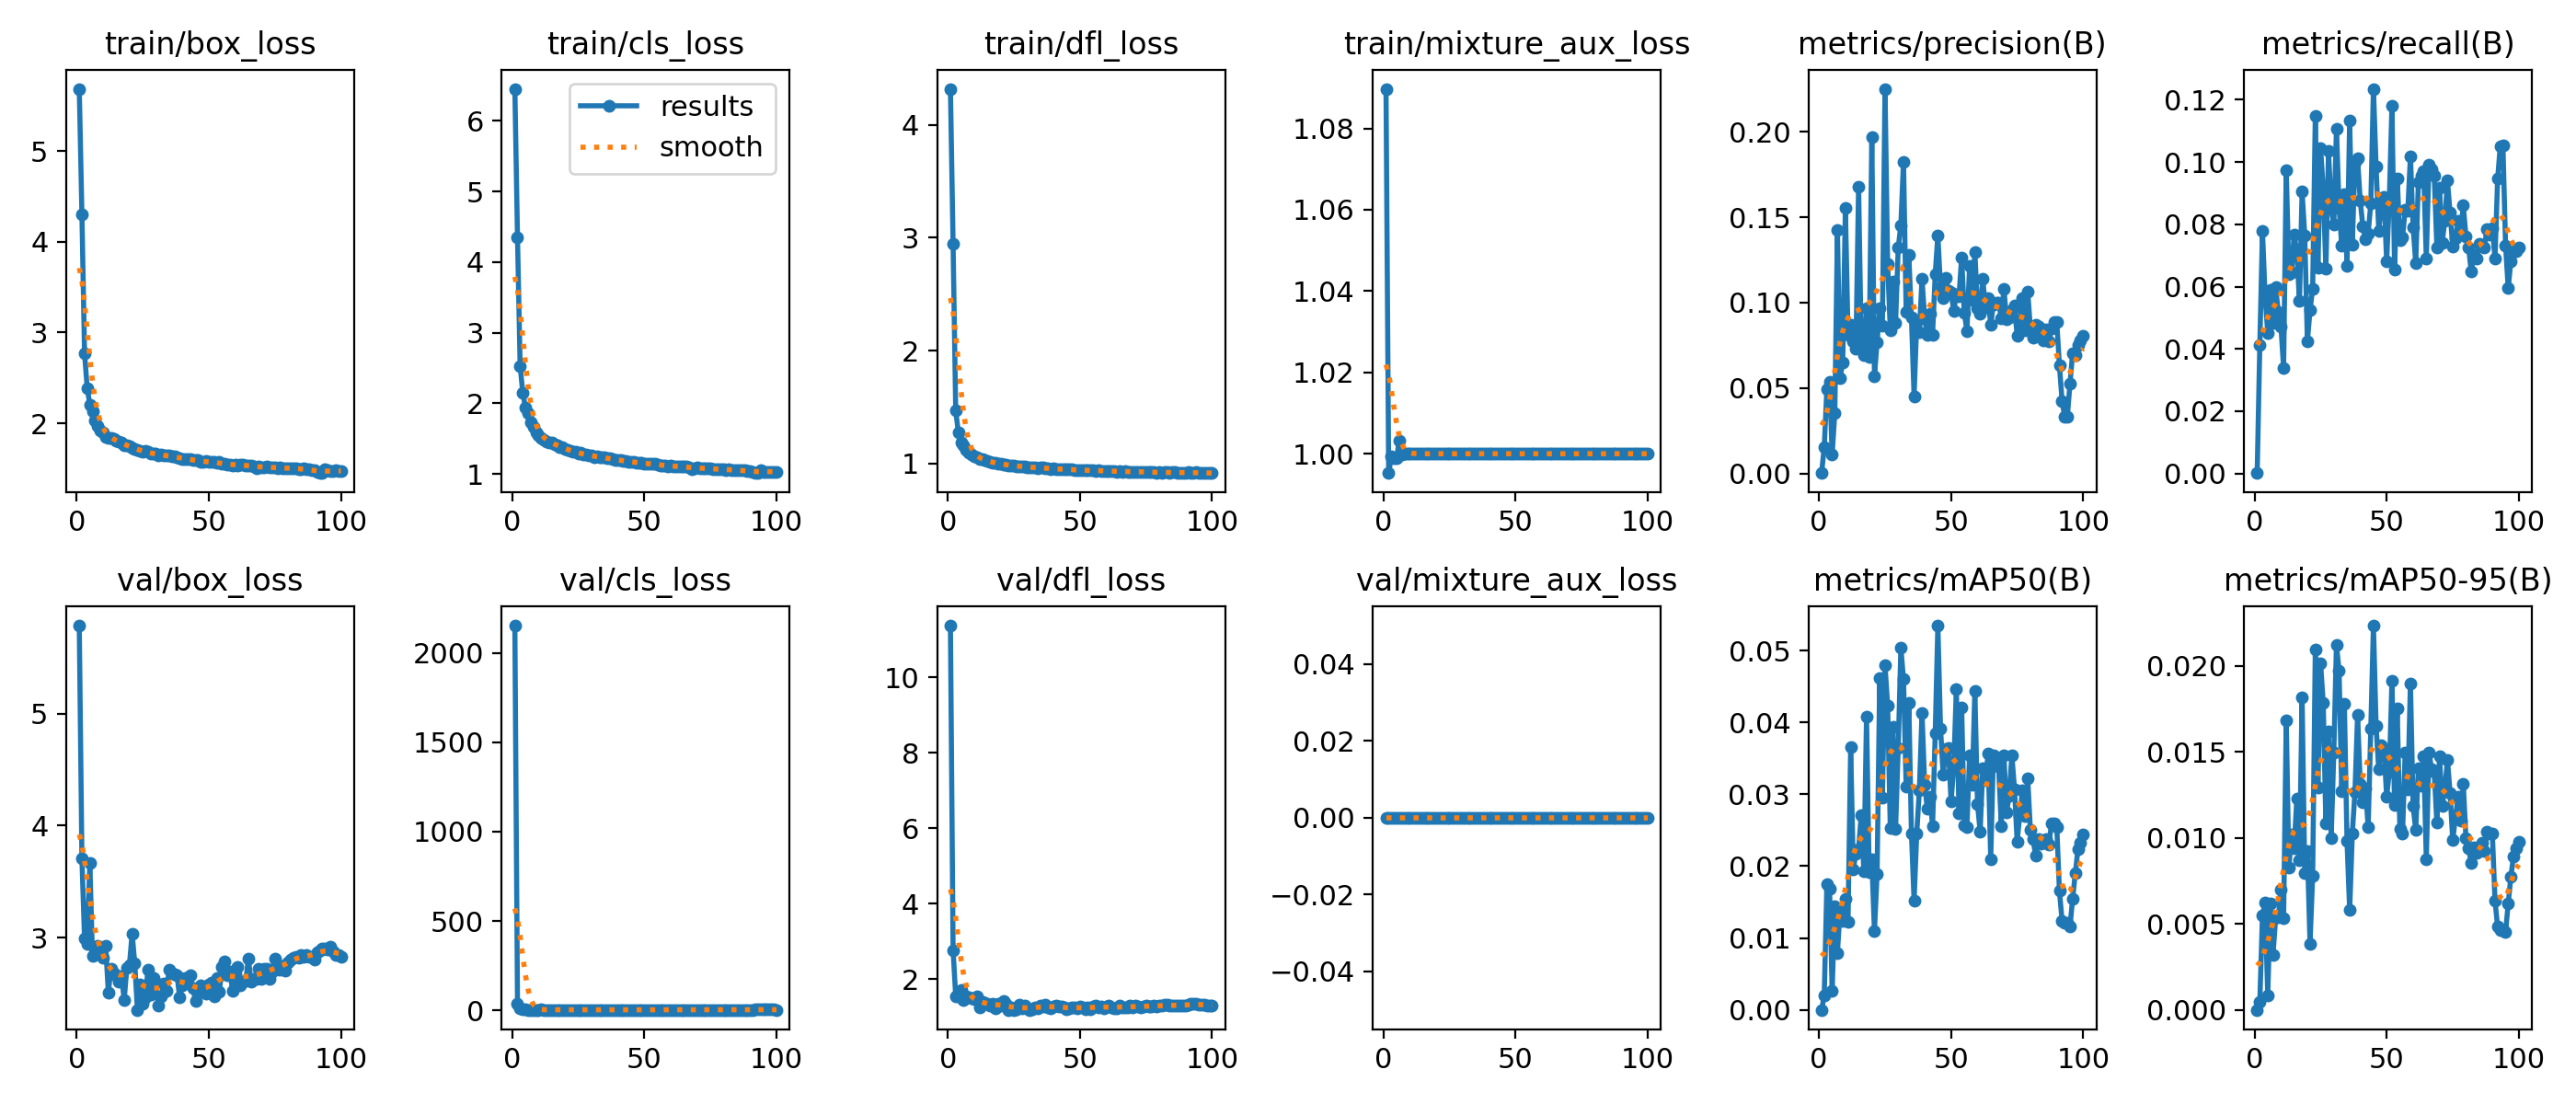

Values plotted in this chart, from the file beside it:
epoch, time, train/box_loss, train/cls_loss, train/dfl_loss, train/mixture_aux_loss, metrics/precision(B), metrics/recall(B), metrics/mAP50(B), metrics/mAP50-95(B), val/box_loss, val/cls_loss, val/dfl_loss, val/mixture_aux_loss, lr/pg0, lr/pg1, lr/pg2, lr/pg3, lr/pg4, lr/pg5, lr/pg6, lr/pg7, lr/pg8, lr/pg9
1, 779.5, 5.685, 6.452, 4.321, 1.09, 0.00019, 0.00014, 1e-05, 0, 5.784, 2152, 11.36, 0, 0.009994, 0.003331, 0.009994, 0.003331, 0.009994, 0.003331, 0.009994, 0.003331, 0.004997, 0.001666
2, 1180, 4.306, 4.352, 2.948, 0.9952, 0.0153, 0.04131, 0.00196, 0.00047, 3.706, 37.25, 2.775, 0, 0.01999, 0.006663, 0.01999, 0.006663, 0.01999, 0.006663, 0.01999, 0.006663, 0.009994, 0.003331
3, 1558, 2.771, 2.533, 1.467, 0.9993, 0.04953, 0.07785, 0.0175, 0.00552, 2.99, 13.05, 1.551, 0, 0.02996, 0.009988, 0.02996, 0.009988, 0.02996, 0.009988, 0.02996, 0.009988, 0.01498, 0.004994
4, 2009, 2.388, 2.15, 1.275, 0.9988, 0.05347, 0.05679, 0.0169, 0.00623, 2.945, 7.436, 1.553, 0, 0.02993, 0.009978, 0.02993, 0.009978, 0.02993, 0.009978, 0.02993, 0.009978, 0.01497, 0.004989
5, 2468, 2.207, 1.946, 1.186, 0.9989, 0.0112, 0.04516, 0.00271, 0.00084, 3.667, 3.966, 1.716, 0, 0.02988, 0.009961, 0.02988, 0.009961, 0.02988, 0.009961, 0.02988, 0.009961, 0.01494, 0.00498
6, 2912, 2.13, 1.859, 1.158, 1.003, 0.03541, 0.0589, 0.01444, 0.00619, 2.839, 3.149, 1.451, 0, 0.02982, 0.009939, 0.02982, 0.009939, 0.02982, 0.009939, 0.02982, 0.009939, 0.01491, 0.00497
7, 3373, 2.035, 1.731, 1.12, 0.9999, 0.1427, 0.0484, 0.00795, 0.00322, 2.901, 3.328, 1.551, 0, 0.02974, 0.009912, 0.02974, 0.009912, 0.02974, 0.009912, 0.02974, 0.009912, 0.01487, 0.004956
8, 3814, 1.971, 1.663, 1.095, 1, 0.05594, 0.05979, 0.0141, 0.00537, 2.931, 3.302, 1.523, 0, 0.02964, 0.009881, 0.02964, 0.009881, 0.02964, 0.009881, 0.02964, 0.009881, 0.01482, 0.00494
9, 4266, 1.92, 1.593, 1.077, 1, 0.06512, 0.05178, 0.01235, 0.00538, 2.908, 3.376, 1.5, 0, 0.02953, 0.009844, 0.02953, 0.009844, 0.02953, 0.009844, 0.02953, 0.009844, 0.01477, 0.004922
10, 4710, 1.895, 1.554, 1.061, 1, 0.1553, 0.04721, 0.01541, 0.00702, 2.825, 3.418, 1.481, 0, 0.02941, 0.009803, 0.02941, 0.009803, 0.02941, 0.009803, 0.02941, 0.009803, 0.01471, 0.004902
11, 5160, 1.851, 1.507, 1.056, 1, 0.08124, 0.03388, 0.01227, 0.00534, 2.927, 3.431, 1.538, 0, 0.02927, 0.009758, 0.02927, 0.009758, 0.02927, 0.009758, 0.02927, 0.009758, 0.01464, 0.004879
12, 5605, 1.84, 1.484, 1.041, 1, 0.08717, 0.09738, 0.03654, 0.01685, 2.511, 2.643, 1.266, 0, 0.02912, 0.009707, 0.02912, 0.009707, 0.02912, 0.009707, 0.02912, 0.009707, 0.01456, 0.004854
13, 6058, 1.835, 1.465, 1.037, 1, 0.0771, 0.06412, 0.0196, 0.00828, 2.726, 3.063, 1.401, 0, 0.02896, 0.009652, 0.02896, 0.009652, 0.02896, 0.009652, 0.02896, 0.009652, 0.01448, 0.004826
14, 6502, 1.826, 1.451, 1.026, 1, 0.07322, 0.0647, 0.02175, 0.01022, 2.683, 3.081, 1.376, 0, 0.02878, 0.009593, 0.02878, 0.009593, 0.02878, 0.009593, 0.02878, 0.009593, 0.01439, 0.004796
15, 6952, 1.81, 1.441, 1.02, 1, 0.1676, 0.07672, 0.02234, 0.00941, 2.668, 3.113, 1.362, 0, 0.02859, 0.009529, 0.02859, 0.009529, 0.02859, 0.009529, 0.02859, 0.009529, 0.01429, 0.004764
16, 7396, 1.796, 1.427, 1.013, 1, 0.07451, 0.07112, 0.02714, 0.0123, 2.608, 2.939, 1.308, 0, 0.02838, 0.00946, 0.02838, 0.00946, 0.02838, 0.00946, 0.02838, 0.00946, 0.01419, 0.00473
17, 7846, 1.783, 1.406, 1.005, 1, 0.06921, 0.05538, 0.01923, 0.00872, 2.656, 3.176, 1.353, 0, 0.02816, 0.009388, 0.02816, 0.009388, 0.02816, 0.009388, 0.02816, 0.009388, 0.01408, 0.004694
18, 8291, 1.762, 1.386, 1.002, 1, 0.09663, 0.09049, 0.04077, 0.01818, 2.445, 2.603, 1.227, 0, 0.02793, 0.009311, 0.02793, 0.009311, 0.02793, 0.009311, 0.02793, 0.009311, 0.01397, 0.004655
19, 8734, 1.761, 1.379, 0.9981, 1, 0.06841, 0.07649, 0.01912, 0.00795, 2.735, 3.13, 1.357, 0, 0.02769, 0.009229, 0.02769, 0.009229, 0.02769, 0.009229, 0.02769, 0.009229, 0.01384, 0.004615
20, 9169, 1.744, 1.362, 0.9945, 1, 0.1967, 0.04244, 0.02091, 0.00923, 2.76, 2.989, 1.317, 0, 0.02743, 0.009144, 0.02743, 0.009144, 0.02743, 0.009144, 0.02743, 0.009144, 0.01372, 0.004572
21, 9616, 1.732, 1.342, 0.987, 1, 0.05688, 0.05239, 0.01093, 0.00386, 3.038, 3.24, 1.422, 0, 0.02716, 0.009055, 0.02716, 0.009055, 0.02716, 0.009055, 0.02716, 0.009055, 0.01358, 0.004527
22, 10064, 1.713, 1.329, 0.9876, 1, 0.07676, 0.05941, 0.0189, 0.00781, 2.771, 3.164, 1.359, 0, 0.02688, 0.008961, 0.02688, 0.008961, 0.02688, 0.008961, 0.02688, 0.008961, 0.01344, 0.004481
23, 10508, 1.709, 1.318, 0.9839, 1, 0.09679, 0.1148, 0.04616, 0.02098, 2.356, 2.639, 1.196, 0, 0.02659, 0.008864, 0.02659, 0.008864, 0.02659, 0.008864, 0.02659, 0.008864, 0.0133, 0.004432
24, 10956, 1.699, 1.31, 0.9818, 1, 0.08657, 0.06616, 0.02955, 0.01295, 2.586, 2.748, 1.259, 0, 0.02629, 0.008763, 0.02629, 0.008763, 0.02629, 0.008763, 0.02629, 0.008763, 0.01314, 0.004382
25, 11403, 1.686, 1.289, 0.9784, 1, 0.2252, 0.1045, 0.04789, 0.02015, 2.413, 2.7, 1.195, 0, 0.02598, 0.008658, 0.02598, 0.008658, 0.02598, 0.008658, 0.02598, 0.008658, 0.01299, 0.004329
26, 11833, 1.693, 1.299, 0.9758, 1, 0.1224, 0.09112, 0.04236, 0.01785, 2.469, 2.672, 1.205, 0, 0.02565, 0.00855, 0.02565, 0.00855, 0.02565, 0.00855, 0.02565, 0.00855, 0.01283, 0.004275
27, 12229, 1.682, 1.281, 0.9739, 1, 0.08377, 0.06584, 0.02528, 0.01083, 2.717, 3.04, 1.331, 0, 0.02532, 0.008439, 0.02532, 0.008439, 0.02532, 0.008439, 0.02532, 0.008439, 0.01266, 0.004219
28, 12612, 1.669, 1.275, 0.9698, 1, 0.1121, 0.1035, 0.03943, 0.01618, 2.497, 2.756, 1.221, 0, 0.02497, 0.008323, 0.02497, 0.008323, 0.02497, 0.008323, 0.02497, 0.008323, 0.01249, 0.004162
29, 13009, 1.664, 1.262, 0.9696, 1, 0.08837, 0.08524, 0.02524, 0.00997, 2.64, 2.867, 1.297, 0, 0.02462, 0.008205, 0.02462, 0.008205, 0.02462, 0.008205, 0.02462, 0.008205, 0.01231, 0.004103
30, 13460, 1.661, 1.261, 0.9665, 1, 0.1322, 0.08001, 0.03641, 0.01497, 2.602, 2.732, 1.234, 0, 0.02425, 0.008084, 0.02425, 0.008084, 0.02425, 0.008084, 0.02425, 0.008084, 0.01213, 0.004042
31, 13920, 1.645, 1.244, 0.963, 1, 0.1454, 0.1107, 0.05034, 0.02124, 2.394, 2.731, 1.192, 0, 0.02388, 0.00796, 0.02388, 0.00796, 0.02388, 0.00796, 0.02388, 0.00796, 0.01194, 0.00398
32, 14366, 1.651, 1.249, 0.9667, 1, 0.1827, 0.0854, 0.04598, 0.01971, 2.473, 2.793, 1.211, 0, 0.0235, 0.007832, 0.0235, 0.007832, 0.0235, 0.007832, 0.0235, 0.007832, 0.01175, 0.003916
33, 14815, 1.649, 1.238, 0.9614, 1, 0.09463, 0.07315, 0.03105, 0.01272, 2.588, 2.867, 1.259, 0, 0.02311, 0.007702, 0.02311, 0.007702, 0.02311, 0.007702, 0.02311, 0.007702, 0.01155, 0.003851
34, 15262, 1.643, 1.237, 0.9587, 1, 0.1278, 0.08983, 0.0427, 0.01778, 2.522, 2.721, 1.242, 0, 0.02271, 0.00757, 0.02271, 0.00757, 0.02271, 0.00757, 0.02271, 0.00757, 0.01135, 0.003785
35, 15709, 1.641, 1.234, 0.9612, 1, 0.09136, 0.06665, 0.02459, 0.00982, 2.714, 3.076, 1.308, 0, 0.0223, 0.007435, 0.0223, 0.007435, 0.0223, 0.007435, 0.0223, 0.007435, 0.01115, 0.003717
36, 16146, 1.633, 1.224, 0.9604, 1, 0.04527, 0.1132, 0.01519, 0.0058, 2.681, 3.229, 1.291, 0, 0.02189, 0.007297, 0.02189, 0.007297, 0.02189, 0.007297, 0.02189, 0.007297, 0.01095, 0.003649
37, 16589, 1.634, 1.221, 0.9574, 1, 0.08854, 0.07356, 0.02452, 0.01025, 2.678, 2.941, 1.329, 0, 0.02147, 0.007158, 0.02147, 0.007158, 0.02147, 0.007158, 0.02147, 0.007158, 0.01074, 0.003579
38, 17031, 1.628, 1.213, 0.9543, 1, 0.08291, 0.09998, 0.03058, 0.01269, 2.665, 3.022, 1.261, 0, 0.02105, 0.007016, 0.02105, 0.007016, 0.02105, 0.007016, 0.02105, 0.007016, 0.01052, 0.003508
39, 17476, 1.617, 1.202, 0.9514, 1, 0.1139, 0.1012, 0.04127, 0.01716, 2.466, 2.6, 1.221, 0, 0.02062, 0.006872, 0.02062, 0.006872, 0.02062, 0.006872, 0.02062, 0.006872, 0.01031, 0.003436
40, 17870, 1.61, 1.196, 0.952, 1, 0.09073, 0.08754, 0.03136, 0.01316, 2.579, 2.979, 1.273, 0, 0.02018, 0.006727, 0.02018, 0.006727, 0.02018, 0.006727, 0.02018, 0.006727, 0.01009, 0.003363
41, 18285, 1.605, 1.193, 0.9506, 1, 0.08129, 0.07923, 0.028, 0.01209, 2.643, 2.897, 1.3, 0, 0.01974, 0.00658, 0.01974, 0.00658, 0.01974, 0.00658, 0.01974, 0.00658, 0.009869, 0.00329
42, 18683, 1.608, 1.19, 0.9494, 1, 0.09356, 0.07516, 0.02969, 0.01288, 2.631, 2.924, 1.29, 0, 0.01929, 0.006431, 0.01929, 0.006431, 0.01929, 0.006431, 0.01929, 0.006431, 0.009647, 0.003216
43, 19123, 1.605, 1.186, 0.9476, 1, 0.08116, 0.07709, 0.02555, 0.01062, 2.667, 2.921, 1.292, 0, 0.01884, 0.006281, 0.01884, 0.006281, 0.01884, 0.006281, 0.01884, 0.006281, 0.009422, 0.003141
44, 19568, 1.59, 1.175, 0.9492, 1, 0.1169, 0.08664, 0.03848, 0.01638, 2.549, 2.748, 1.254, 0, 0.01839, 0.00613, 0.01839, 0.00613, 0.01839, 0.00613, 0.01839, 0.00613, 0.009195, 0.003065
45, 20009, 1.594, 1.176, 0.9463, 1, 0.1394, 0.1235, 0.05345, 0.02235, 2.436, 2.53, 1.197, 0, 0.01793, 0.005978, 0.01793, 0.005978, 0.01793, 0.005978, 0.01793, 0.005978, 0.008966, 0.002989
46, 20454, 1.594, 1.177, 0.9457, 1, 0.1086, 0.0985, 0.03918, 0.01651, 2.527, 2.819, 1.227, 0, 0.01747, 0.005824, 0.01747, 0.005824, 0.01747, 0.005824, 0.01747, 0.005824, 0.008737, 0.002912
47, 20898, 1.574, 1.159, 0.9449, 1, 0.1027, 0.07799, 0.03268, 0.01399, 2.575, 2.79, 1.256, 0, 0.01701, 0.00567, 0.01701, 0.00567, 0.01701, 0.00567, 0.01701, 0.00567, 0.008506, 0.002835
48, 21338, 1.573, 1.159, 0.9404, 1, 0.1146, 0.08661, 0.03634, 0.01538, 2.563, 2.744, 1.25, 0, 0.01655, 0.005516, 0.01655, 0.005516, 0.01655, 0.005516, 0.01655, 0.005516, 0.008274, 0.002758
49, 21782, 1.581, 1.159, 0.9423, 1, 0.1071, 0.08893, 0.03643, 0.01518, 2.505, 2.815, 1.229, 0, 0.01608, 0.005361, 0.01608, 0.005361, 0.01608, 0.005361, 0.01608, 0.005361, 0.008041, 0.00268
50, 22225, 1.571, 1.148, 0.9405, 1, 0.1059, 0.06805, 0.02897, 0.01241, 2.586, 2.929, 1.291, 0, 0.01562, 0.005205, 0.01562, 0.005205, 0.01562, 0.005205, 0.01562, 0.005205, 0.007808, 0.002603
51, 22670, 1.574, 1.151, 0.937, 1, 0.09519, 0.08787, 0.03386, 0.01383, 2.6, 2.831, 1.261, 0, 0.01515, 0.00505, 0.01515, 0.00505, 0.01515, 0.00505, 0.01515, 0.00505, 0.007575, 0.002525
52, 23113, 1.571, 1.15, 0.9397, 1, 0.1048, 0.1181, 0.04464, 0.01914, 2.475, 2.689, 1.214, 0, 0.01468, 0.004895, 0.01468, 0.004895, 0.01468, 0.004895, 0.01468, 0.004895, 0.007342, 0.002447
53, 23553, 1.566, 1.141, 0.938, 1, 0.1036, 0.06542, 0.02733, 0.01191, 2.639, 2.958, 1.269, 0, 0.01422, 0.004739, 0.01422, 0.004739, 0.01422, 0.004739, 0.01422, 0.004739, 0.007109, 0.00237
54, 24000, 1.57, 1.142, 0.9389, 1, 0.1266, 0.0948, 0.04211, 0.01752, 2.514, 2.741, 1.207, 0, 0.01375, 0.004584, 0.01375, 0.004584, 0.01375, 0.004584, 0.01375, 0.004584, 0.006876, 0.002292
55, 24444, 1.554, 1.135, 0.9369, 1, 0.09394, 0.07483, 0.02564, 0.0105, 2.737, 3.089, 1.275, 0, 0.01329, 0.00443, 0.01329, 0.00443, 0.01329, 0.00443, 0.01329, 0.00443, 0.006644, 0.002215
56, 24898, 1.551, 1.123, 0.9342, 1, 0.08347, 0.07583, 0.02541, 0.01025, 2.786, 3.197, 1.296, 0, 0.01283, 0.004276, 0.01283, 0.004276, 0.01283, 0.004276, 0.01283, 0.004276, 0.006413, 0.002138
57, 25341, 1.547, 1.121, 0.9358, 1, 0.1213, 0.0846, 0.03543, 0.01496, 2.664, 2.815, 1.26, 0, 0.01237, 0.004122, 0.01237, 0.004122, 0.01237, 0.004122, 0.01237, 0.004122, 0.006184, 0.002061
58, 25786, 1.549, 1.123, 0.9333, 1, 0.1017, 0.08435, 0.03134, 0.01283, 2.697, 3.008, 1.278, 0, 0.01191, 0.00397, 0.01191, 0.00397, 0.01191, 0.00397, 0.01191, 0.00397, 0.005955, 0.001985
59, 26231, 1.537, 1.114, 0.9323, 1, 0.1294, 0.1019, 0.04434, 0.01898, 2.53, 2.741, 1.234, 0, 0.01146, 0.003819, 0.01146, 0.003819, 0.01146, 0.003819, 0.01146, 0.003819, 0.005728, 0.001909
60, 26677, 1.543, 1.116, 0.9323, 1, 0.09671, 0.07919, 0.02864, 0.01185, 2.671, 3.009, 1.277, 0, 0.01101, 0.003669, 0.01101, 0.003669, 0.01101, 0.003669, 0.01101, 0.003669, 0.005503, 0.001834
... 40 more rows
